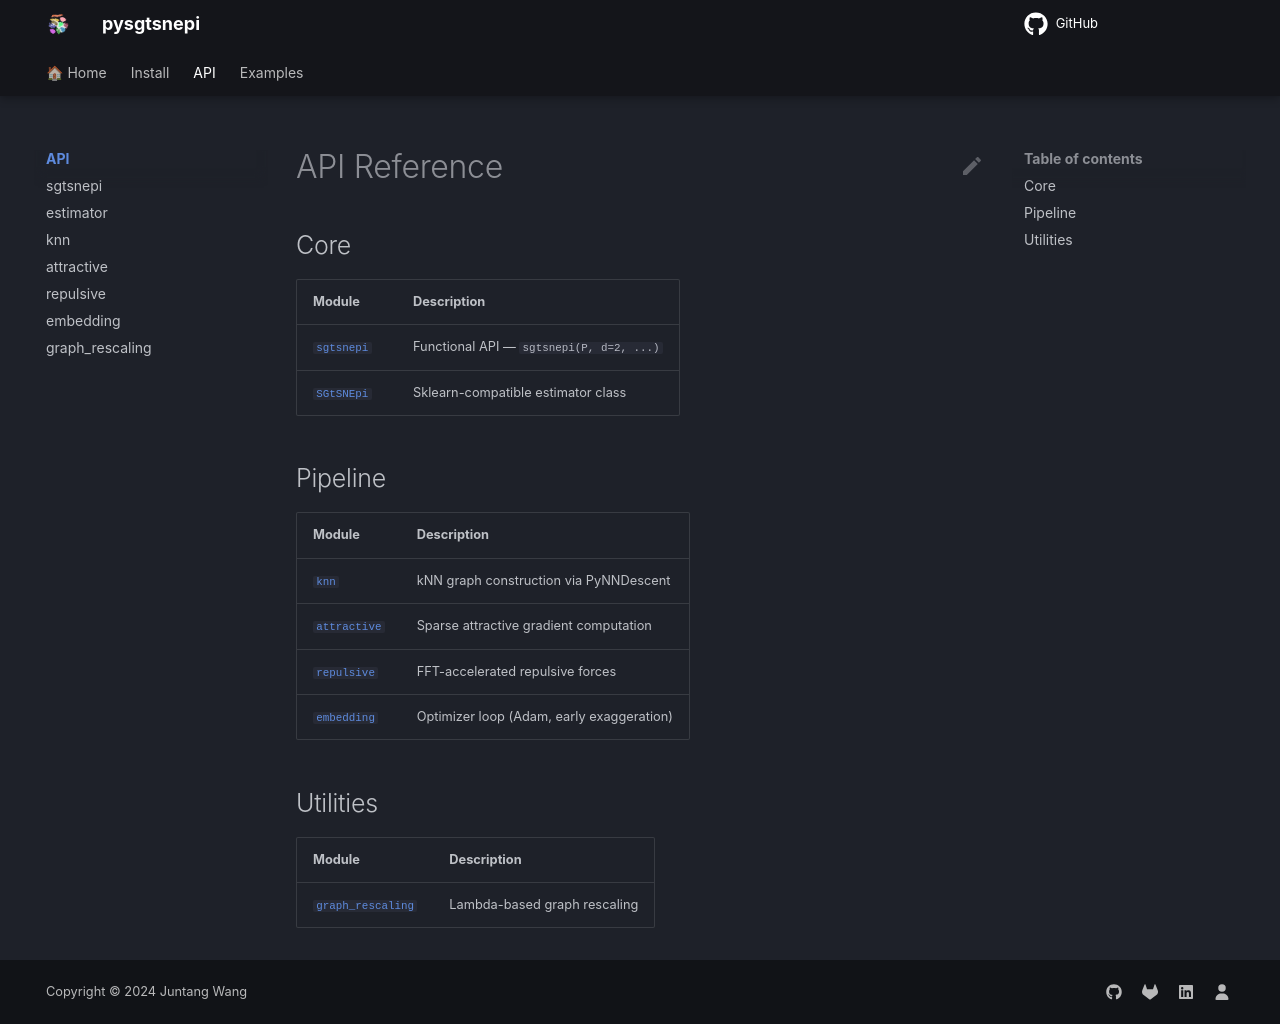

repository: qqgjyx/sgtsnepi · page: api/index.html · generator: mkdocs

# API Reference

## Core

| Module | Description |
|--------|-------------|
| [`sgtsnepi`](sgtsnepi.md) | Functional API — `sgtsnepi(P, d=2, ...)` |
| [`SGtSNEpi`](estimator.md) | Sklearn-compatible estimator class |

## Pipeline

| Module | Description |
|--------|-------------|
| [`knn`](knn.md) | kNN graph construction via PyNNDescent |
| [`attractive`](attractive.md) | Sparse attractive gradient computation |
| [`repulsive`](repulsive.md) | FFT-accelerated repulsive forces |
| [`embedding`](embedding.md) | Optimizer loop (Adam, early exaggeration) |

## Utilities

| Module | Description |
|--------|-------------|
| [`graph_rescaling`](lambda-eq.md) | Lambda-based graph rescaling |
